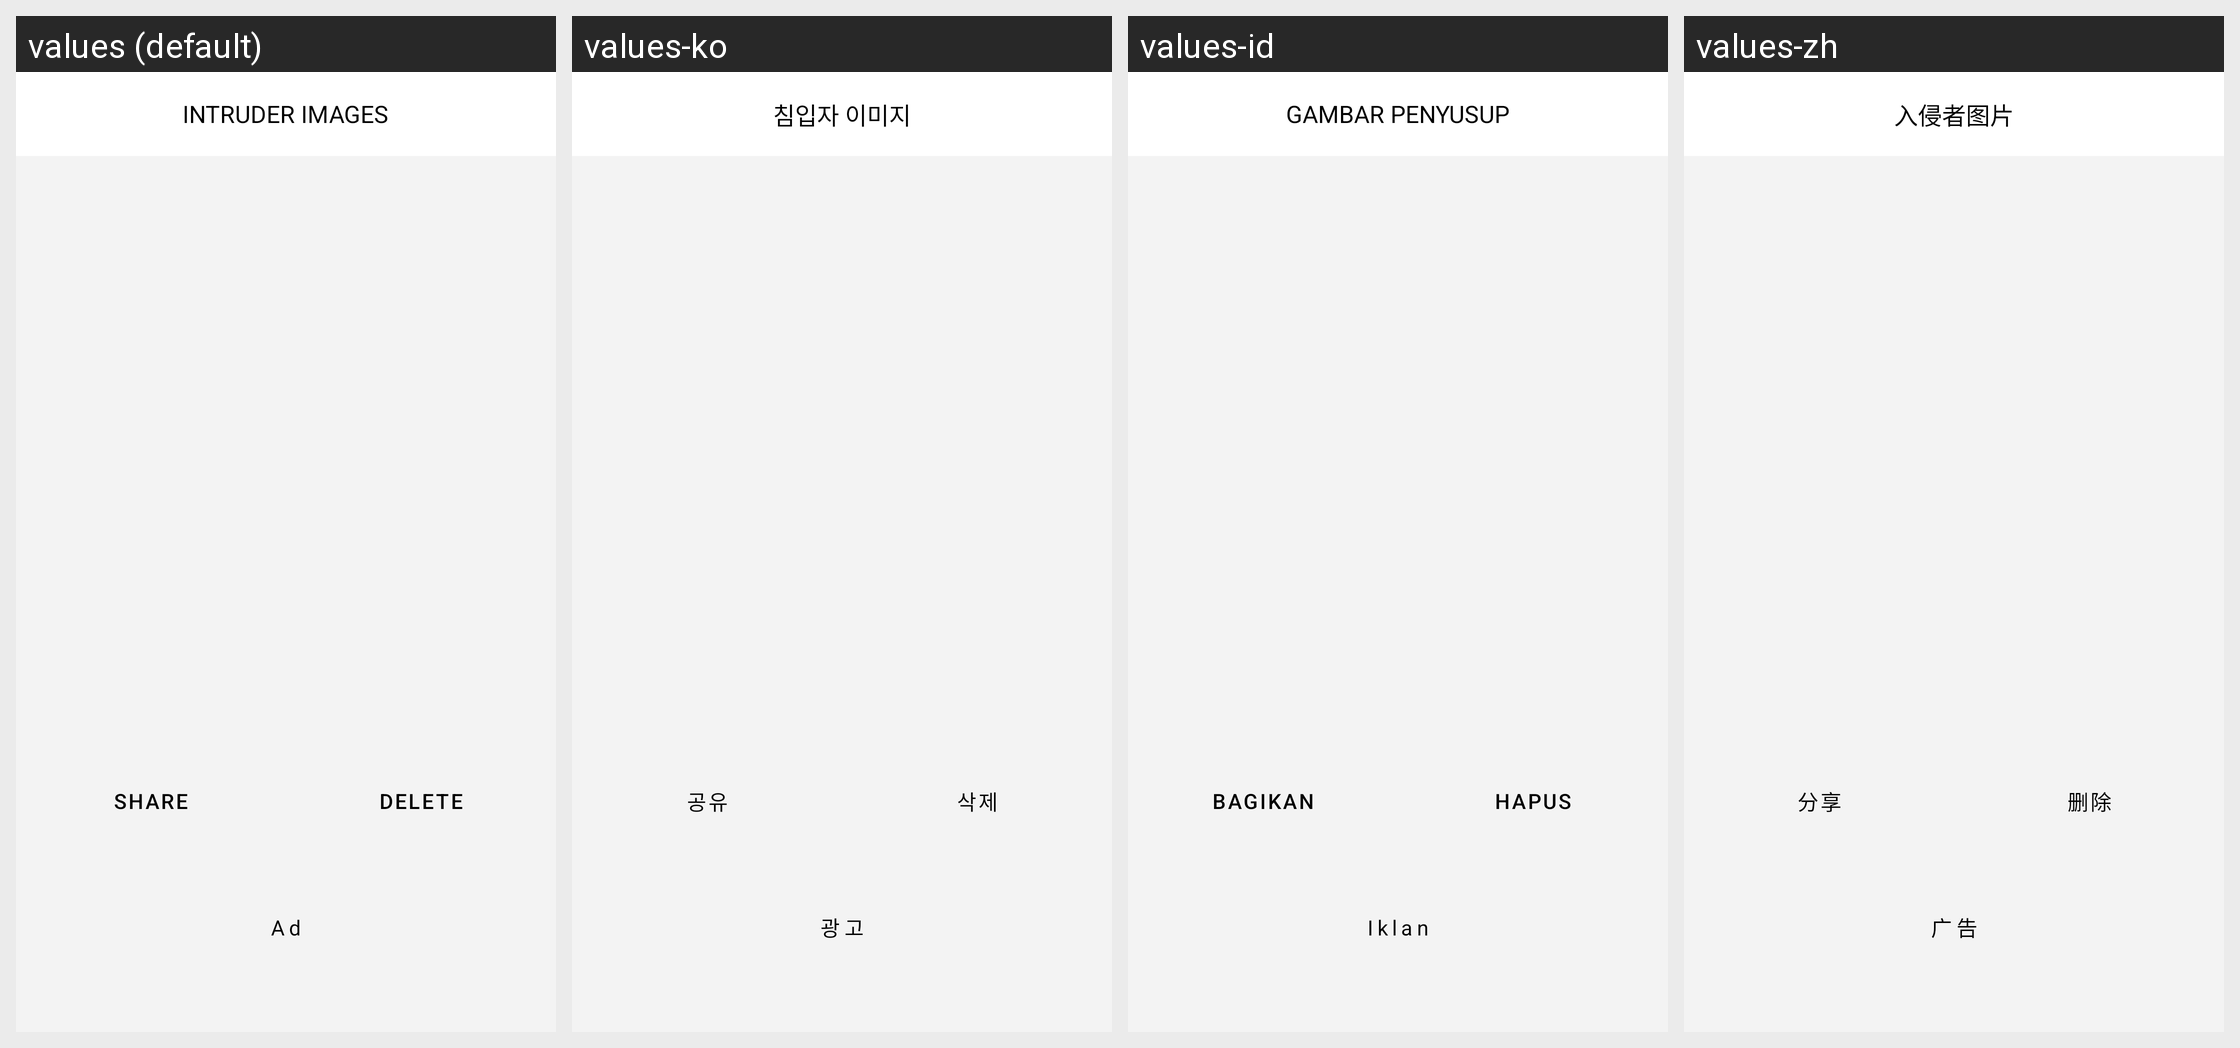

Locale-by-locale string values for the Android screen shown in this grid:
Android screen res/layout/fragment_show_full_image_screen.xml rendered under 4 locales, left to right: values (default), values-ko, values-id, values-zh. Device: Nexus 5 (rendered at 1080×1920; each locale shown at half size, 540×960, under a caption strip naming it); theme Theme.AntiTheifProject.
Other locales in the repository, not shown: values-ar, values-de, values-es, values-fr, values-hi, values-it, values-ja, values-nl, values-pt, values-ru, values-th, values-tr, values-ur, values-vi.
Strings drawn on this screen, with the default value and each locale's value (text and hints the layout hard-codes, and strings that could not be matched under every locale, appear in the picture but are not listed):

intruder_images
  values: INTRUDER IMAGES
  values-ko: 침입자 이미지
  values-id: GAMBAR PENYUSUP
  values-zh: 入侵者图片

share
  values: Share
  values-ko: 공유
  values-id: Bagikan
  values-zh: 分享

delete
  values: Delete
  values-ko: 삭제
  values-id: Hapus
  values-zh: 删除

ad
  values: Ad
  values-ko: 광고
  values-id: Iklan
  values-zh: 广告
